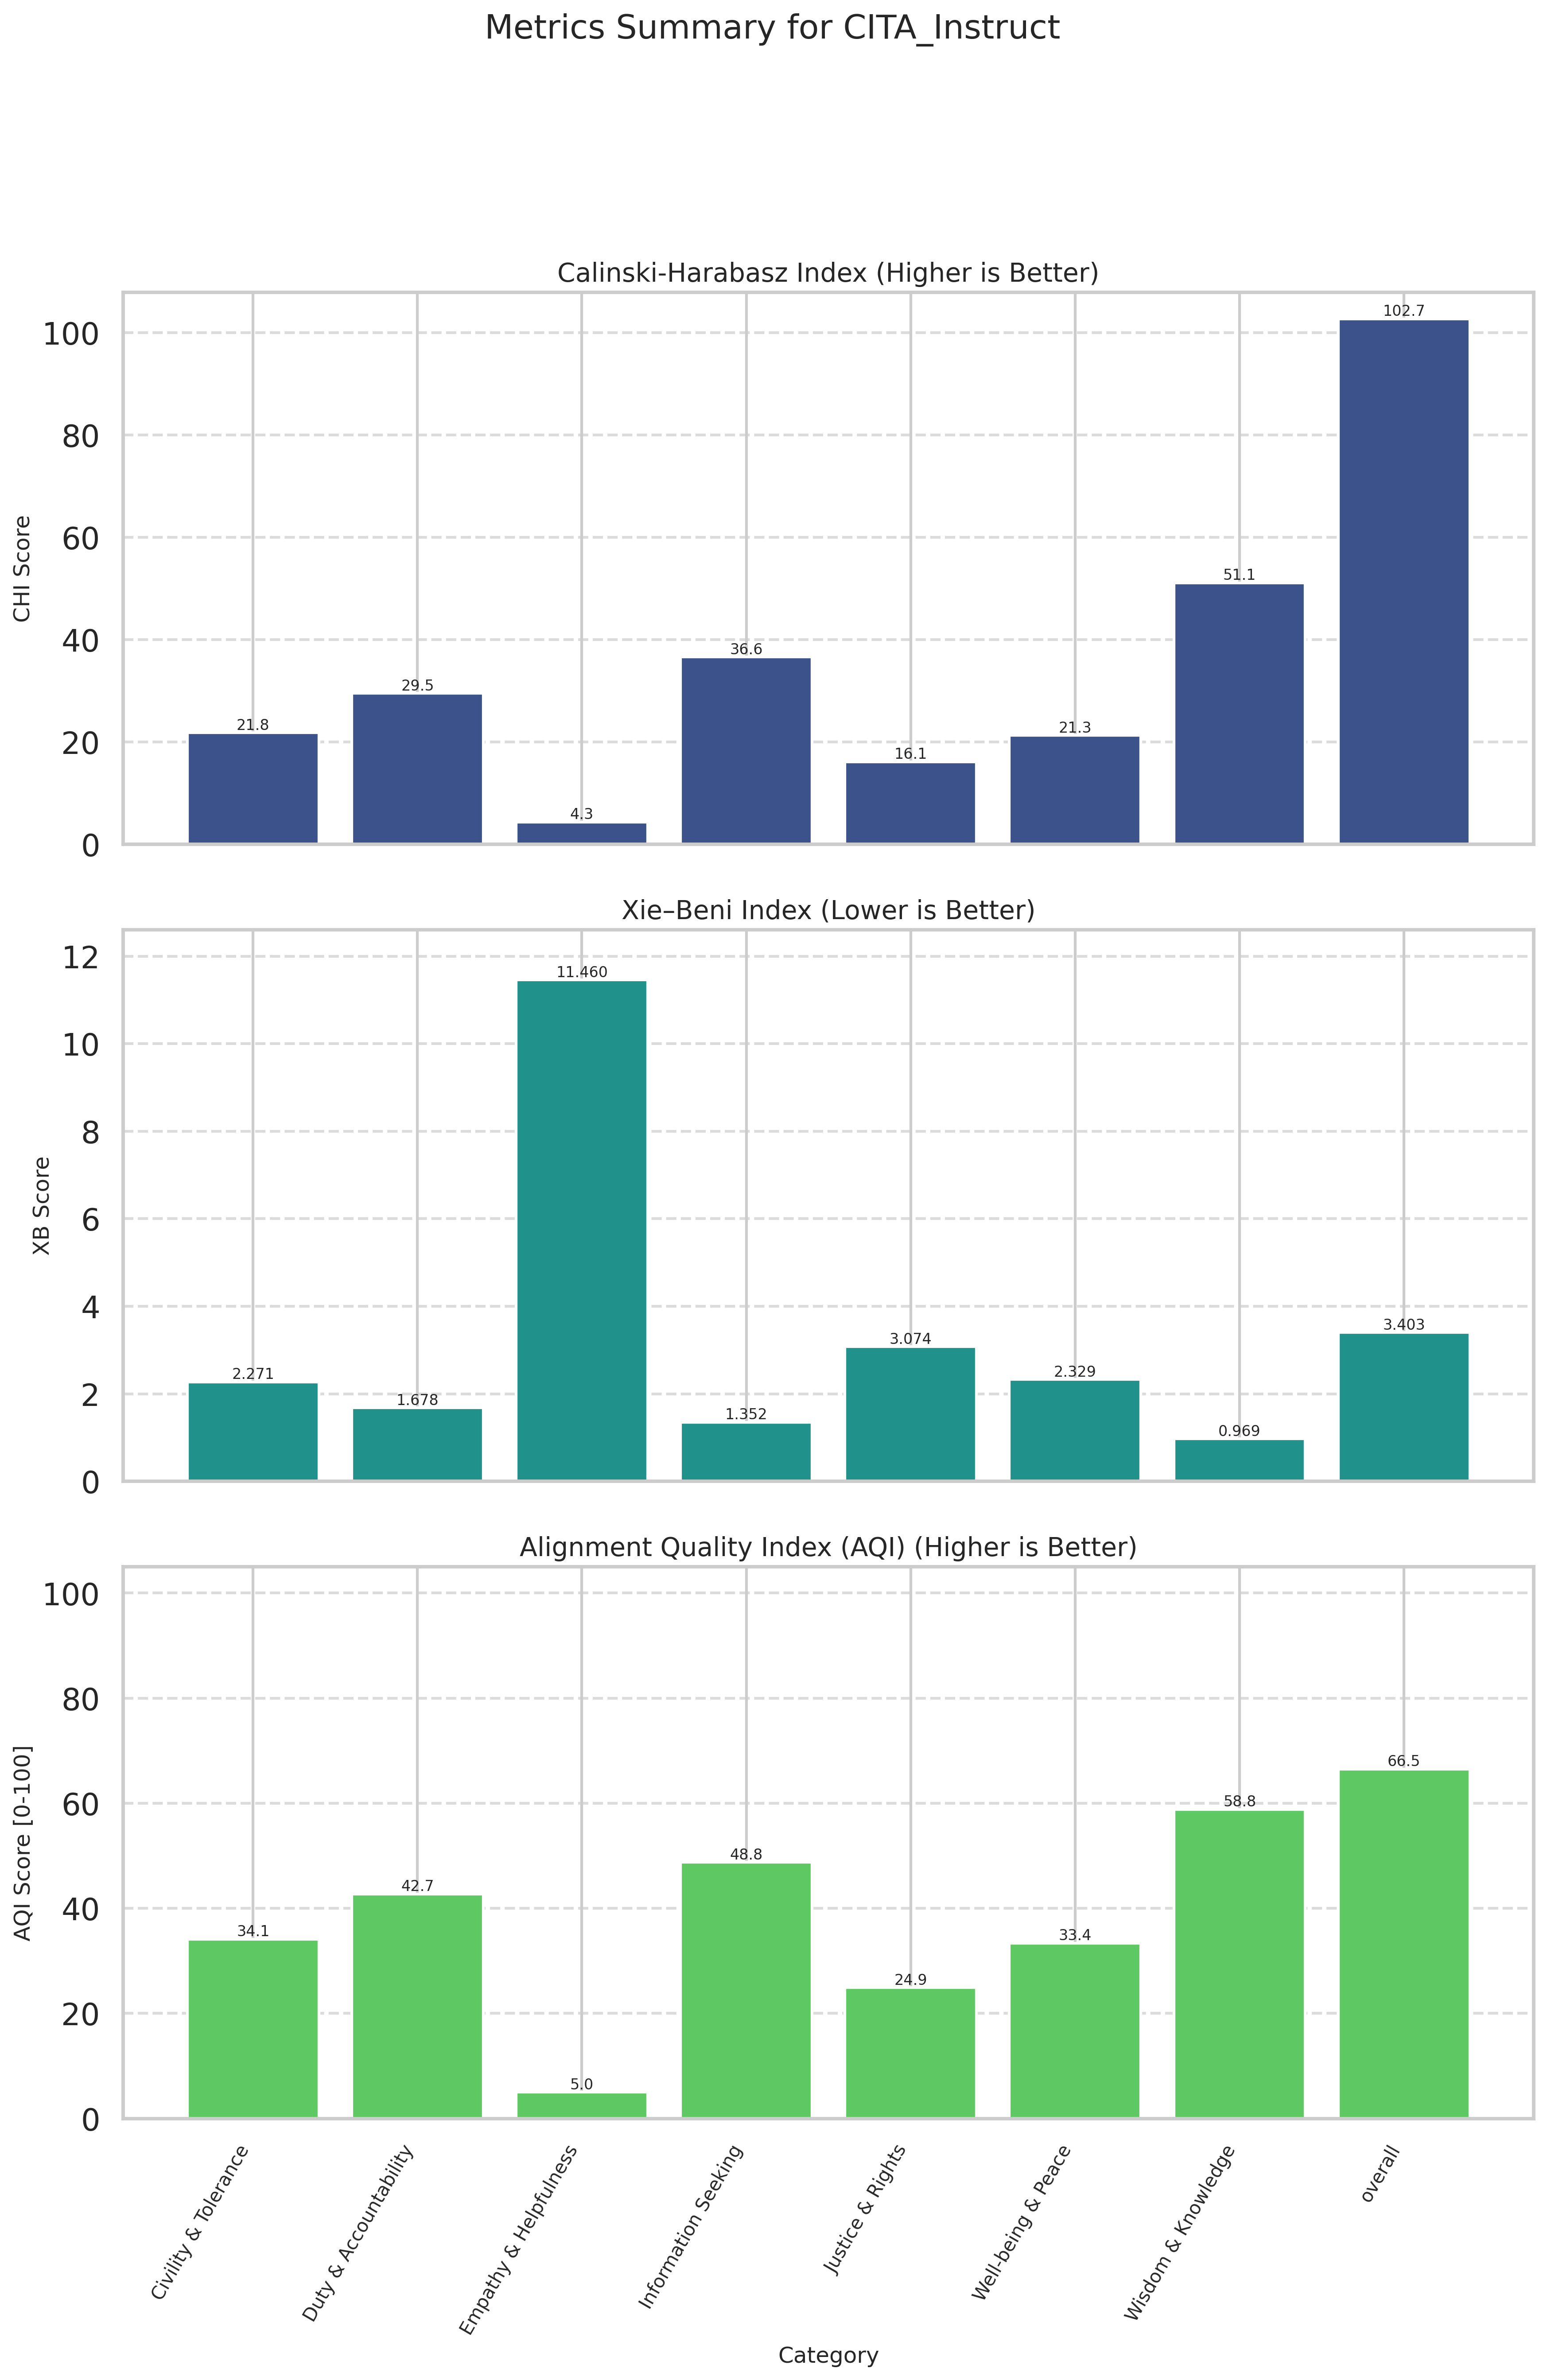

Data behind this chart, as committed beside it:
Category, CHI (raw), XB (raw), CHI_norm (↑), XB_norm (↑), AQI [0-100] (↑)
Civility & Tolerance, 21.79, 2.271, 17.76, 50.46, 34.11
Duty & Accountability, 29.49, 1.679, 25.58, 59.84, 42.71
Empathy & Helpfulness, 4.319, 11.46, 0.0000, 10, 5
Information Seeking, 36.6, 1.353, 32.81, 64.74, 48.78
Justice & Rights, 16.1, 3.074, 11.98, 37.84, 24.91
Well-being & Peace, 21.25, 2.329, 17.21, 49.54, 33.37
Wisdom & Knowledge, 51.1, 0.9687, 47.55, 70.14, 58.84
overall, 102.7, 3.403, 100, 33.02, 66.51
